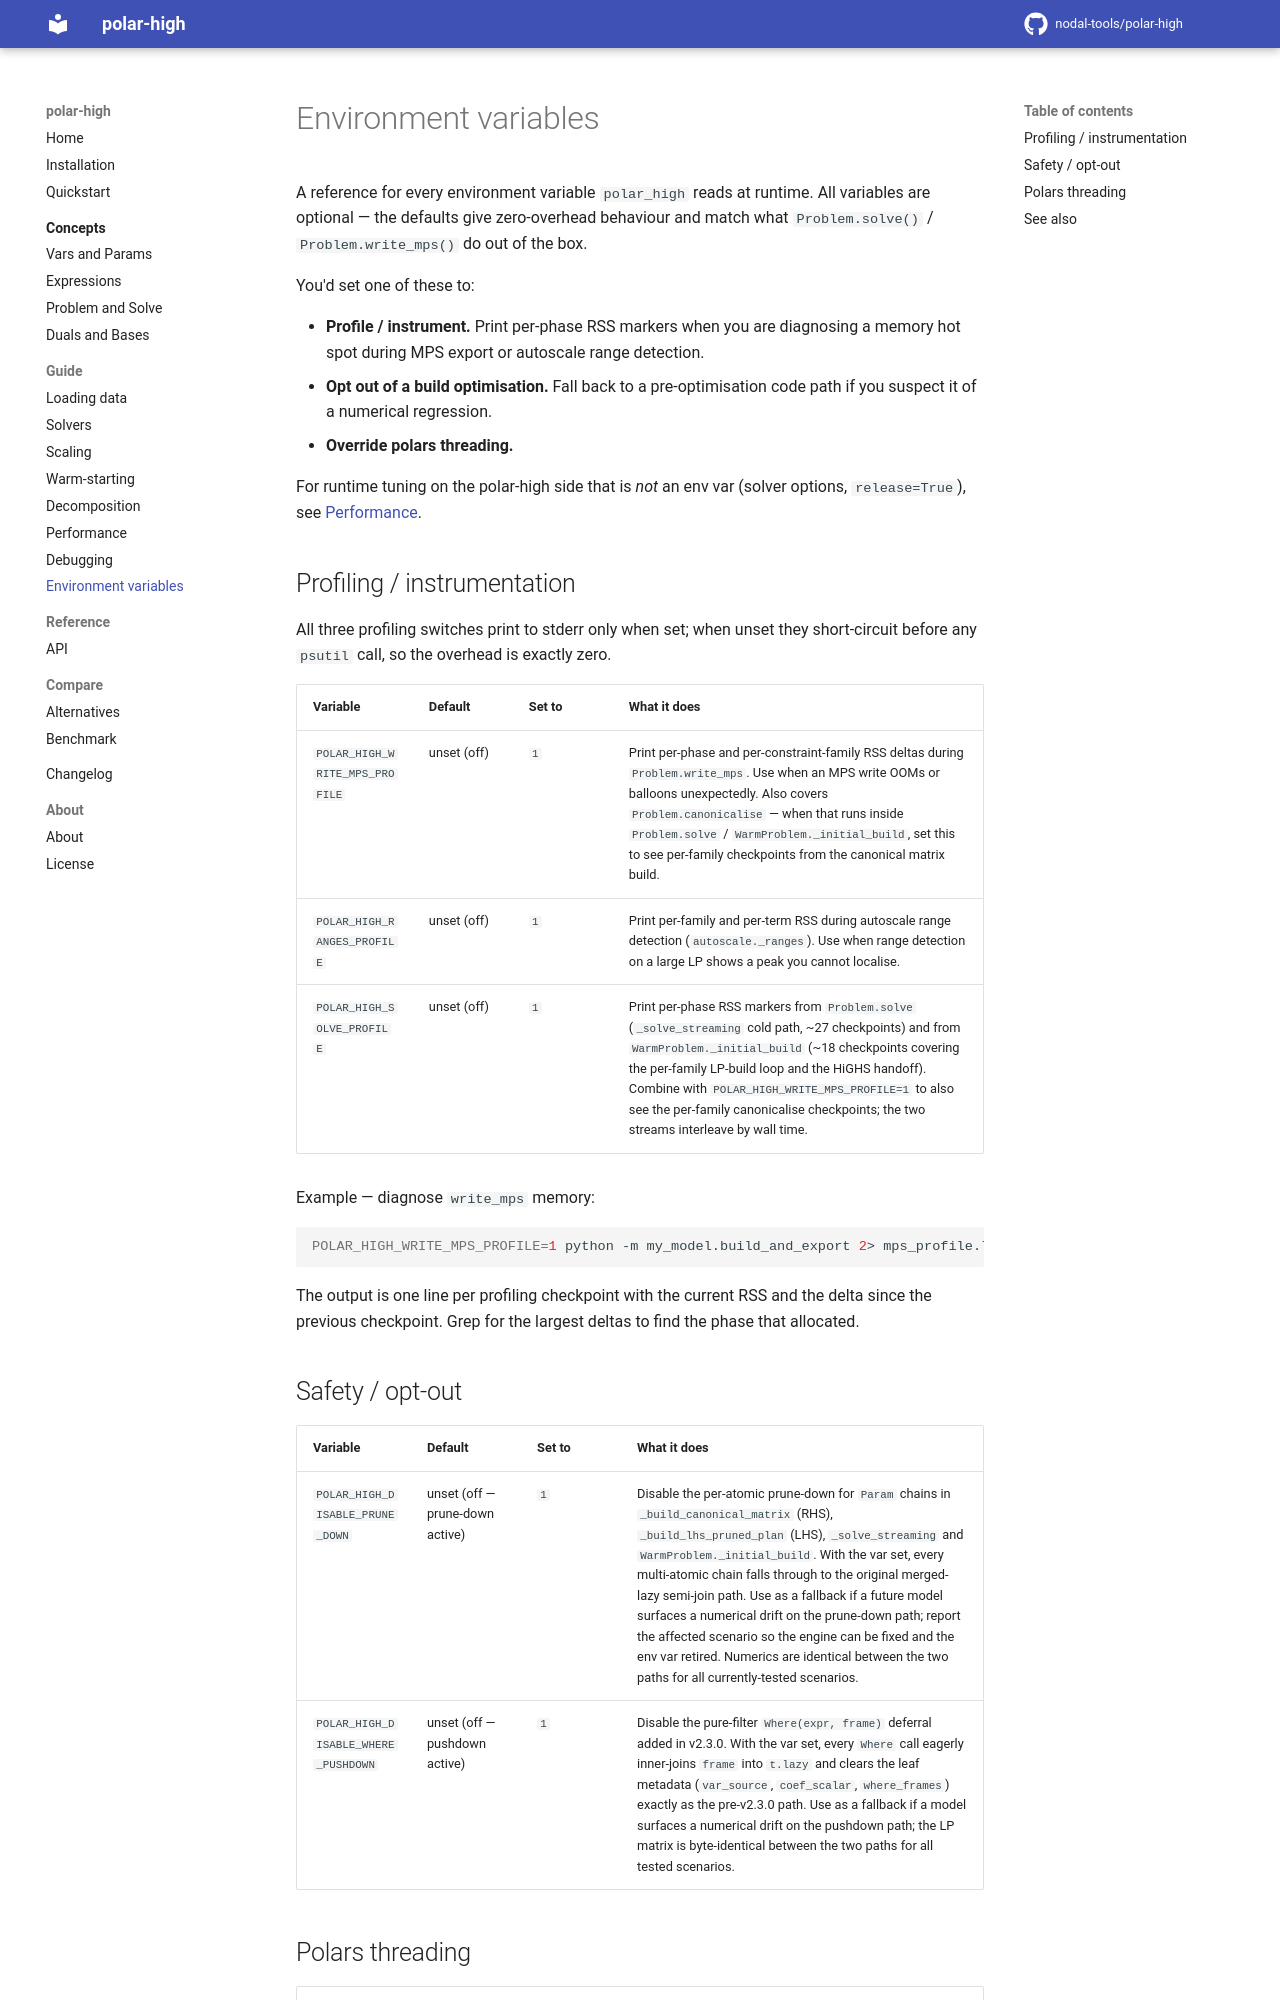

repository: nodal-tools/polar-high · page: v3.12.1/guide/env-vars/index.html · generator: mkdocs

# Environment variables

A reference for every environment variable `polar_high` reads at
runtime. All variables are optional — the defaults give zero-overhead
behaviour and match what `Problem.solve()` / `Problem.write_mps()` do
out of the box.

You'd set one of these to:

- **Profile / instrument.** Print per-phase RSS markers when you are
  diagnosing a memory hot spot during MPS export or autoscale range
  detection.
- **Opt out of a build optimisation.** Fall back to a pre-optimisation
  code path if you suspect it of a numerical regression.
- **Override polars threading.**

For runtime tuning on the polar-high side that is *not* an env var
(solver options, `release=True`), see [Performance](performance.md).

## Profiling / instrumentation

All three profiling switches print to stderr only when set; when
unset they short-circuit before any `psutil` call, so the overhead is
exactly zero.

| Variable | Default | Set to | What it does |
|---|---|---|---|
| `POLAR_HIGH_WRITE_MPS_PROFILE` | unset (off) | `1` | Print per-phase and per-constraint-family RSS deltas during `Problem.write_mps`. Use when an MPS write OOMs or balloons unexpectedly. Also covers `Problem.canonicalise` — when that runs inside `Problem.solve` / `WarmProblem._initial_build`, set this to see per-family checkpoints from the canonical matrix build. |
| `POLAR_HIGH_RANGES_PROFILE` | unset (off) | `1` | Print per-family and per-term RSS during autoscale range detection (`autoscale._ranges`). Use when range detection on a large LP shows a peak you cannot localise. |
| `POLAR_HIGH_SOLVE_PROFILE` | unset (off) | `1` | Print per-phase RSS markers from `Problem.solve` (`_solve_streaming` cold path, ~27 checkpoints) and from `WarmProblem._initial_build` (~18 checkpoints covering the per-family LP-build loop and the HiGHS handoff). Combine with `POLAR_HIGH_WRITE_MPS_PROFILE=1` to also see the per-family canonicalise checkpoints; the two streams interleave by wall time. |

Example — diagnose `write_mps` memory:

```bash
POLAR_HIGH_WRITE_MPS_PROFILE=1 python -m my_model.build_and_export 2> mps_profile.log
```

The output is one line per profiling checkpoint with the current RSS
and the delta since the previous checkpoint. Grep for the largest
deltas to find the phase that allocated.

## Safety / opt-out

| Variable | Default | Set to | What it does |
|---|---|---|---|
| `POLAR_HIGH_DISABLE_PRUNE_DOWN` | unset (off — prune-down active) | `1` | Disable the per-atomic prune-down for `Param` chains in `_build_canonical_matrix` (RHS), `_build_lhs_pruned_plan` (LHS), `_solve_streaming` and `WarmProblem._initial_build`. With the var set, every multi-atomic chain falls through to the original merged-lazy semi-join path. Use as a fallback if a future model surfaces a numerical drift on the prune-down path; report the affected scenario so the engine can be fixed and the env var retired. Numerics are identical between the two paths for all currently-tested scenarios. |
| `POLAR_HIGH_DISABLE_WHERE_PUSHDOWN` | unset (off — pushdown active) | `1` | Disable the pure-filter `Where(expr, frame)` deferral added in v2.3.0. With the var set, every `Where` call eagerly inner-joins `frame` into `t.lazy` and clears the leaf metadata (`var_source`, `coef_scalar`, `where_frames`) exactly as the pre-v2.3.0 path. Use as a fallback if a model surfaces a numerical drift on the pushdown path; the LP matrix is byte-identical between the two paths for all tested scenarios. |
